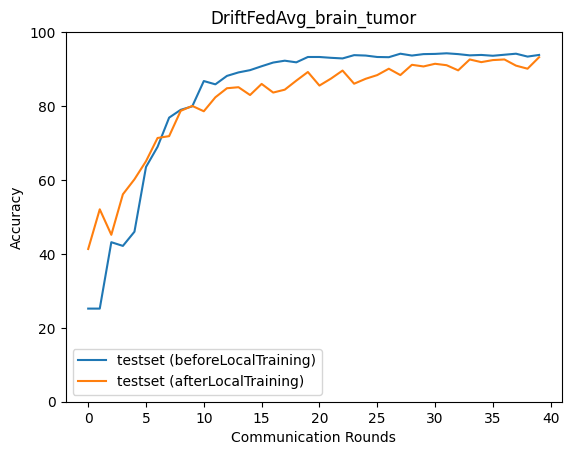

The data file committed next to this chart (first rows):
epoch, accuracy_test_before, macro_f1_test_before, macro_precision_test_before, macro_recall_test_before, accuracy_test_after, macro_f1_test_after, macro_precision_test_after, macro_recall_test_after
0, 25.19, 10.06, 6.299, 25.0, 41.32, 39.53, 44.19, 41.85
1, 25.19, 10.06, 6.299, 25.0, 52.06, 49.74, 55.57, 52.28
2, 43.16, 28.4, 21.65, 41.35, 45.16, 43.81, 49.29, 45.66
3, 42.16, 29.98, 26.41, 40.74, 56.12, 55.4, 57.45, 56.2
4, 46, 37.66, 60.57, 44.8, 60.18, 59.44, 59.63, 60.29
5, 63.52, 59.73, 70.61, 62.38, 65.07, 64.32, 64.21, 64.92
6, 68.97, 67.35, 74.48, 68.08, 71.36, 70.97, 71.17, 71.4
7, 76.86, 76.23, 80.14, 76.34, 71.86, 71.67, 71.65, 71.81
8, 78.98, 78.23, 81.38, 78.32, 78.7, 77.96, 78.84, 78.35
9, 79.92, 79.15, 82.01, 79.22, 80.03, 80.12, 80.63, 80.13
10, 86.76, 86.67, 87.57, 86.48, 78.59, 78.47, 78.58, 78.58
11, 85.87, 85.61, 86.71, 85.46, 82.37, 82.23, 82.28, 82.32
12, 88.15, 88, 88.72, 87.82, 84.82, 84.63, 84.67, 84.66
13, 89.1, 88.97, 89.63, 88.82, 85.09, 85.05, 85.36, 85.03
14, 89.71, 89.61, 90.05, 89.47, 82.98, 82.66, 82.82, 82.8
15, 90.77, 90.69, 91.05, 90.58, 85.98, 85.93, 86.27, 85.96
16, 91.77, 91.71, 91.96, 91.61, 83.65, 83.63, 83.75, 83.6
17, 92.27, 92.23, 92.41, 92.14, 84.43, 84.26, 84.25, 84.41
18, 91.82, 91.76, 92.16, 91.74, 86.87, 86.71, 86.9, 86.7
19, 93.27, 93.21, 93.32, 93.15, 89.21, 89.16, 89.18, 89.14
20, 93.27, 93.22, 93.31, 93.17, 85.54, 85.44, 85.75, 85.6
21, 93.05, 92.99, 93.18, 92.96, 87.43, 87.34, 87.38, 87.4
22, 92.88, 92.82, 93, 92.77, 89.6, 89.56, 89.67, 89.5
23, 93.77, 93.71, 93.81, 93.65, 86.04, 85.84, 85.85, 85.94
24, 93.66, 93.6, 93.72, 93.54, 87.37, 87.17, 87.25, 87.23
25, 93.27, 93.21, 93.36, 93.16, 88.38, 88.25, 88.52, 88.27
26, 93.21, 93.16, 93.41, 93.12, 90.1, 89.97, 90.08, 90.08
27, 94.16, 94.11, 94.2, 94.1, 88.38, 88.28, 88.38, 88.27
28, 93.66, 93.6, 93.82, 93.59, 91.16, 91.06, 91.13, 91.05
29, 94.05, 94, 94.07, 93.98, 90.71, 90.63, 90.75, 90.68
30, 94.1, 94.06, 94.14, 94.05, 91.43, 91.36, 91.33, 91.41
31, 94.27, 94.23, 94.27, 94.22, 91.05, 91.01, 91.07, 90.98
32, 94.05, 94, 94.07, 93.96, 89.66, 89.52, 89.59, 89.58
33, 93.72, 93.67, 93.87, 93.66, 92.6, 92.55, 92.6, 92.53
34, 93.83, 93.77, 93.83, 93.76, 91.88, 91.81, 91.84, 91.82
35, 93.6, 93.55, 93.67, 93.53, 92.44, 92.36, 92.41, 92.36
36, 93.88, 93.84, 93.92, 93.79, 92.6, 92.53, 92.59, 92.53
37, 94.16, 94.13, 94.23, 94.07, 90.93, 90.85, 90.93, 90.86
38, 93.38, 93.32, 93.45, 93.27, 90.1, 89.95, 90.03, 89.94
39, 93.83, 93.76, 93.88, 93.7, 93.21, 93.14, 93.18, 93.13
